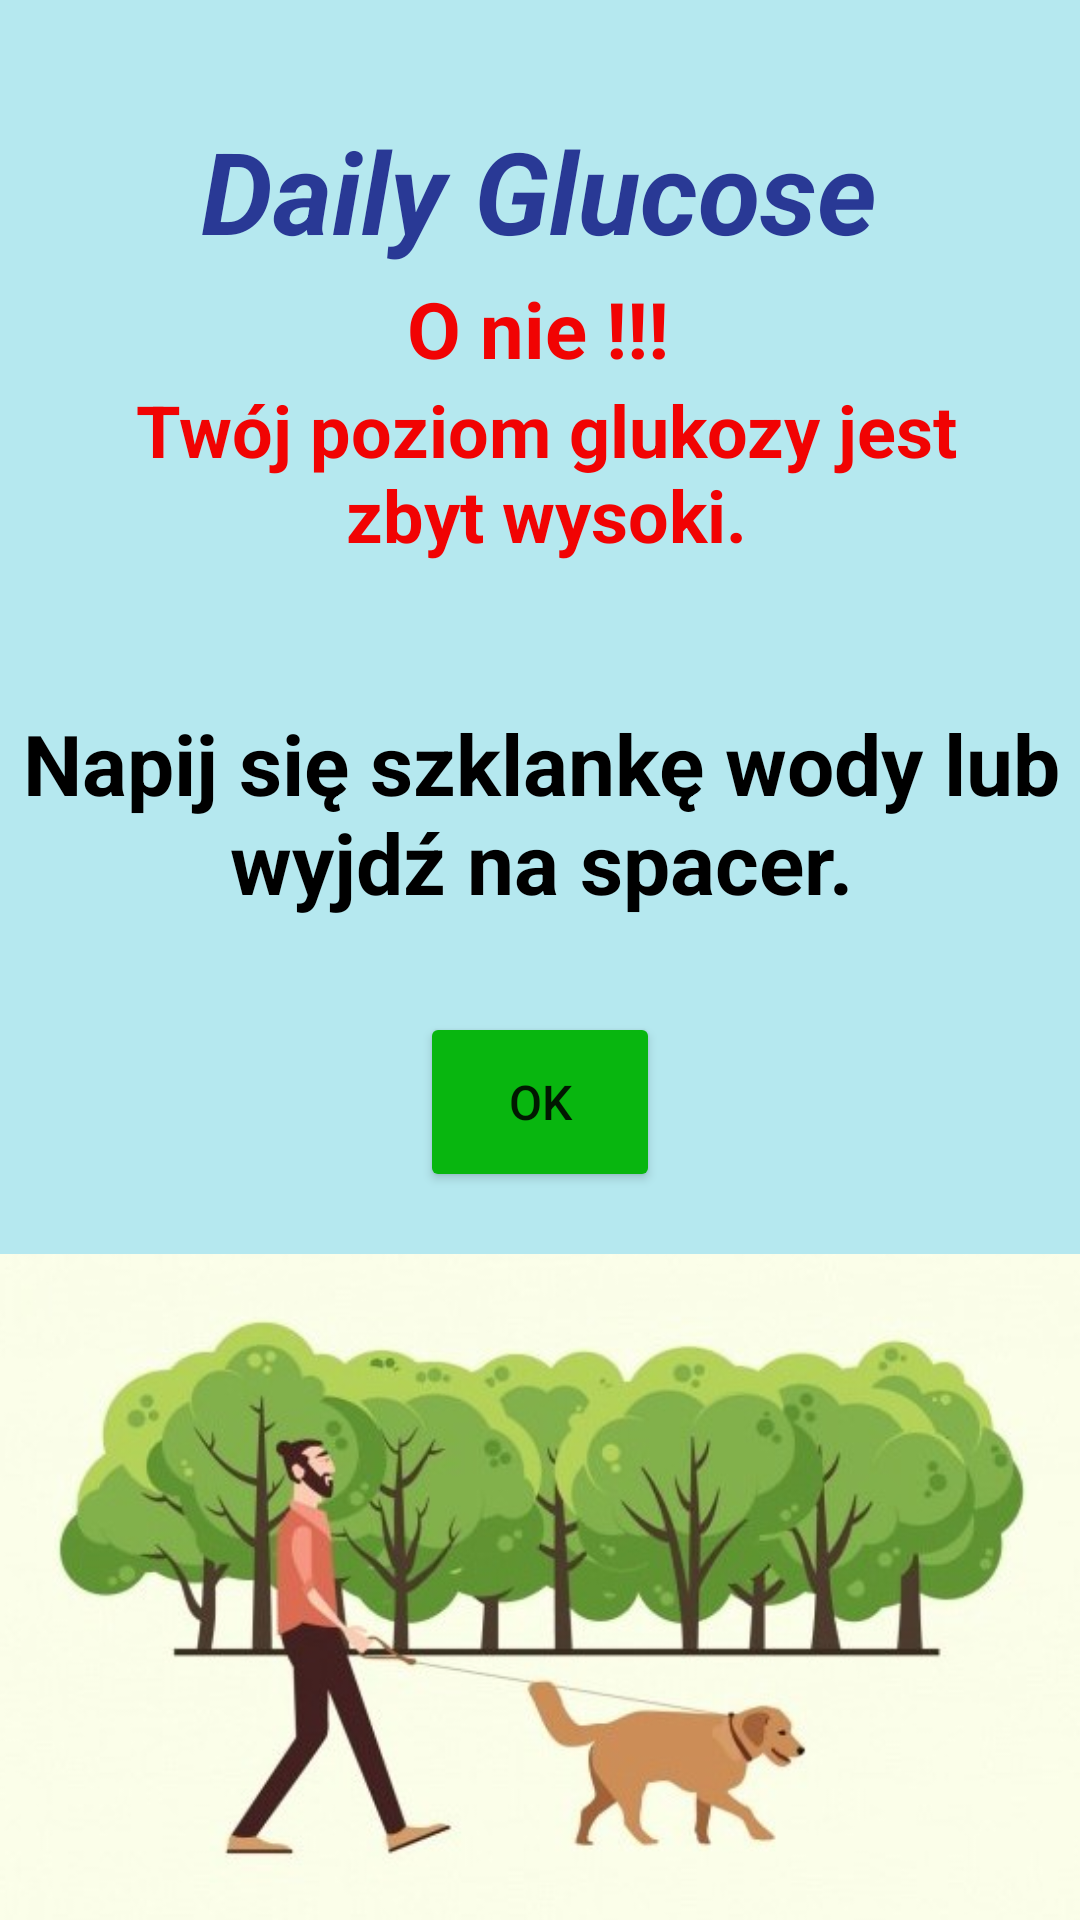

Reconstruct the res/layout file that produces this screen, plus the resources it refers to.
<!-- AndroidManifest.xml: application theme Theme.DailyGlucose -->
<!-- res/layout/activity_ekran_wysoka_glukoza.xml -->
<?xml version="1.0" encoding="utf-8"?>
<androidx.constraintlayout.widget.ConstraintLayout xmlns:android="http://schemas.android.com/apk/res/android"
    xmlns:app="http://schemas.android.com/apk/res-auto"
    xmlns:tools="http://schemas.android.com/tools"
    android:layout_width="match_parent"
    android:layout_height="match_parent"
    android:background="#B5E8EF"
    tools:actionBarNavMode="list"
    tools:context=".EkranWysokaGlukoza">

    <TextView
        android:id="@+id/textBadGlukoza7"
        android:layout_width="292dp"
        android:layout_height="88dp"
        android:layout_marginBottom="456dp"
        android:text="Twój poziom glukozy jest zbyt wysoki."
        android:textAlignment="center"
        android:textColor="#F10303"
        android:textSize="24sp"
        android:textStyle="bold"
        app:layout_constraintBottom_toBottomOf="parent"
        app:layout_constraintEnd_toEndOf="parent"
        app:layout_constraintHorizontal_bias="0.529"
        app:layout_constraintStart_toStartOf="parent"
        app:layout_constraintTop_toBottomOf="@+id/textBadGlukoza6" />

    <TextView
        android:id="@+id/textBadGlukoza6"
        android:layout_width="wrap_content"
        android:layout_height="wrap_content"
        android:layout_marginTop="30dp"
        android:text="O nie !!!"
        android:textAlignment="center"
        android:textColor="#F10303"
        android:textSize="26sp"
        android:textStyle="bold"
        app:layout_constraintBottom_toTopOf="@+id/textBadGlukoza7"
        app:layout_constraintEnd_toEndOf="parent"
        app:layout_constraintHorizontal_bias="0.498"
        app:layout_constraintStart_toStartOf="parent"
        app:layout_constraintTop_toBottomOf="@+id/textWysokaGlukoza1"
        app:layout_constraintVertical_bias="1.0" />

    <TextView
        android:id="@+id/textWysokaGlukoza1"
        android:layout_width="300dp"
        android:layout_height="55dp"
        android:layout_marginTop="20dp"
        android:text="Daily Glucose"
        android:textAlignment="center"
        android:textAllCaps="false"
        android:textColor="#293995"
        android:textSize="38sp"
        android:textStyle="bold|italic"
        app:layout_constraintBottom_toBottomOf="parent"
        app:layout_constraintEnd_toEndOf="parent"
        app:layout_constraintHorizontal_bias="0.495"
        app:layout_constraintStart_toStartOf="parent"
        app:layout_constraintTop_toTopOf="parent"
        app:layout_constraintVertical_bias="0.032" />

    <ImageView
        android:id="@+id/imageWysokaGlukoza"
        android:layout_width="423dp"
        android:layout_height="222dp"
        app:layout_constraintBottom_toBottomOf="parent"
        app:layout_constraintEnd_toEndOf="parent"
        app:layout_constraintStart_toStartOf="parent"
        app:srcCompat="@drawable/jesienny_spacer" />

    <TextView
        android:id="@+id/textView"
        android:layout_width="363dp"
        android:layout_height="81dp"
        android:text="Napij się szklankę wody lub wyjdź na spacer."
        android:textAlignment="center"
        android:textColor="@color/black"
        android:textSize="28sp"
        android:textStyle="bold"
        app:layout_constraintBottom_toTopOf="@+id/btnWysokaGlukoza"
        app:layout_constraintEnd_toEndOf="parent"
        app:layout_constraintStart_toStartOf="parent"
        app:layout_constraintTop_toBottomOf="@+id/textBadGlukoza7" />

    <Button
        android:id="@+id/btnWysokaGlukoza"
        android:layout_width="80dp"
        android:layout_height="60dp"
        android:backgroundTint="#08B60F"
        android:text="OK"
        android:textSize="16sp"
        app:layout_constraintBottom_toTopOf="@+id/imageWysokaGlukoza"
        app:layout_constraintEnd_toEndOf="parent"
        app:layout_constraintStart_toStartOf="parent"
        app:layout_constraintTop_toBottomOf="@+id/textView" />

</androidx.constraintlayout.widget.ConstraintLayout>
<!-- resources referenced by this layout -->
<resources>
  <color name="black">#FF000000</color>
  <!-- drawable jesienny_spacer: jpg bitmap (drawable, 33851 bytes) -->
  <style name="Theme.DailyGlucose" parent="Theme.MaterialComponents.DayNight.NoActionBar">
          
          <item name="colorPrimary">@color/purple_500</item>
          <item name="colorPrimaryVariant">@color/purple_700</item>
          <item name="colorOnPrimary">@color/white</item>
          
          <item name="colorSecondary">@color/teal_200</item>
          <item name="colorSecondaryVariant">@color/teal_700</item>
          <item name="colorOnSecondary">@color/black</item>
          
          <item name="android:statusBarColor" tools:targetApi="l">?attr/colorPrimaryVariant</item>
          
      </style>
  <color name="purple_500">#FF6200EE</color>
  <color name="purple_700">#FF3700B3</color>
  <color name="white">#FFFFFFFF</color>
  <color name="teal_200">#FF03DAC5</color>
  <color name="teal_700">#FF018786</color>
</resources>
